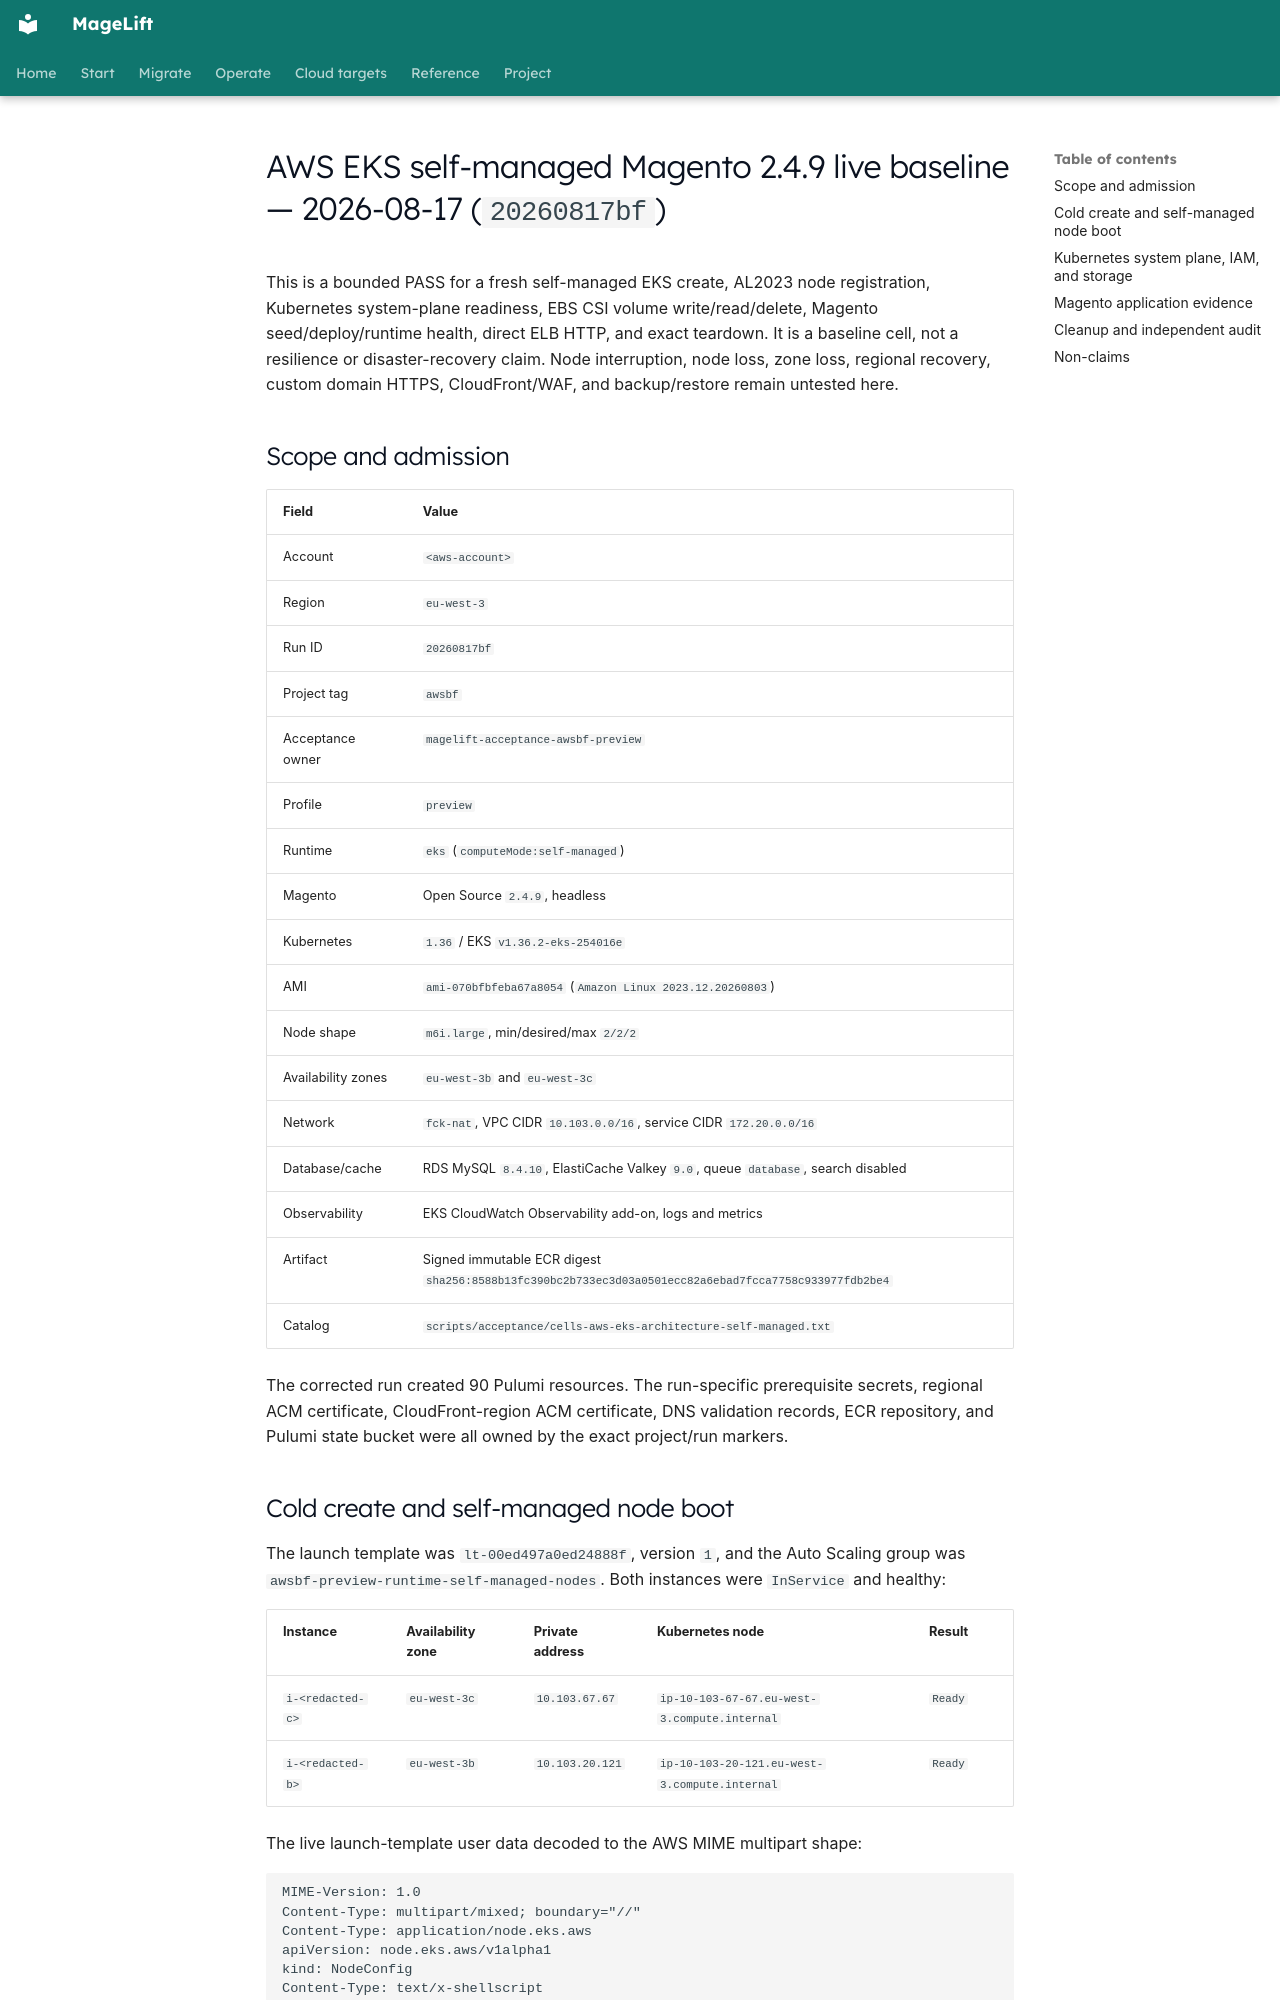

repository: magelift/magelift · page: evidence/aws-eks-self-managed-magento-live-20260817bf/index.html · generator: mkdocs

# AWS EKS self-managed Magento 2.4.9 live baseline — 2026-08-17 (`20260817bf`)

This is a bounded PASS for a fresh self-managed EKS create, AL2023 node
registration, Kubernetes system-plane readiness, EBS CSI volume
write/read/delete, Magento seed/deploy/runtime health, direct ELB HTTP, and
exact teardown. It is a baseline cell, not a resilience or disaster-recovery
claim. Node interruption, node loss, zone loss, regional recovery, custom
domain HTTPS, CloudFront/WAF, and backup/restore remain untested here.

## Scope and admission

| Field | Value |
| --- | --- |
| Account | `<aws-account>` |
| Region | `eu-west-3` |
| Run ID | `20260817bf` |
| Project tag | `awsbf` |
| Acceptance owner | `magelift-acceptance-awsbf-preview` |
| Profile | `preview` |
| Runtime | `eks` (`computeMode:self-managed`) |
| Magento | Open Source `2.4.9`, headless |
| Kubernetes | `1.36` / EKS `v1.36.2-eks-254016e` |
| AMI | `ami-070bfbfeba67a8054` (`Amazon Linux 2023.12.20260803`) |
| Node shape | `m6i.large`, min/desired/max `2/2/2` |
| Availability zones | `eu-west-3b` and `eu-west-3c` |
| Network | `fck-nat`, VPC CIDR `10.103.0.0/16`, service CIDR `172.20.0.0/16` |
| Database/cache | RDS MySQL `8.4.10`, ElastiCache Valkey `9.0`, queue `database`, search disabled |
| Observability | EKS CloudWatch Observability add-on, logs and metrics |
| Artifact | Signed immutable ECR digest `sha256:8588b13fc390bc2b733ec3d03a0501ecc82a6ebad7fcca7758c933977fdb2be4` |
| Catalog | `scripts/acceptance/cells-aws-eks-architecture-self-managed.txt` |

The corrected run created 90 Pulumi resources. The run-specific prerequisite
secrets, regional ACM certificate, CloudFront-region ACM certificate, DNS
validation records, ECR repository, and Pulumi state bucket were all owned by
the exact project/run markers.
